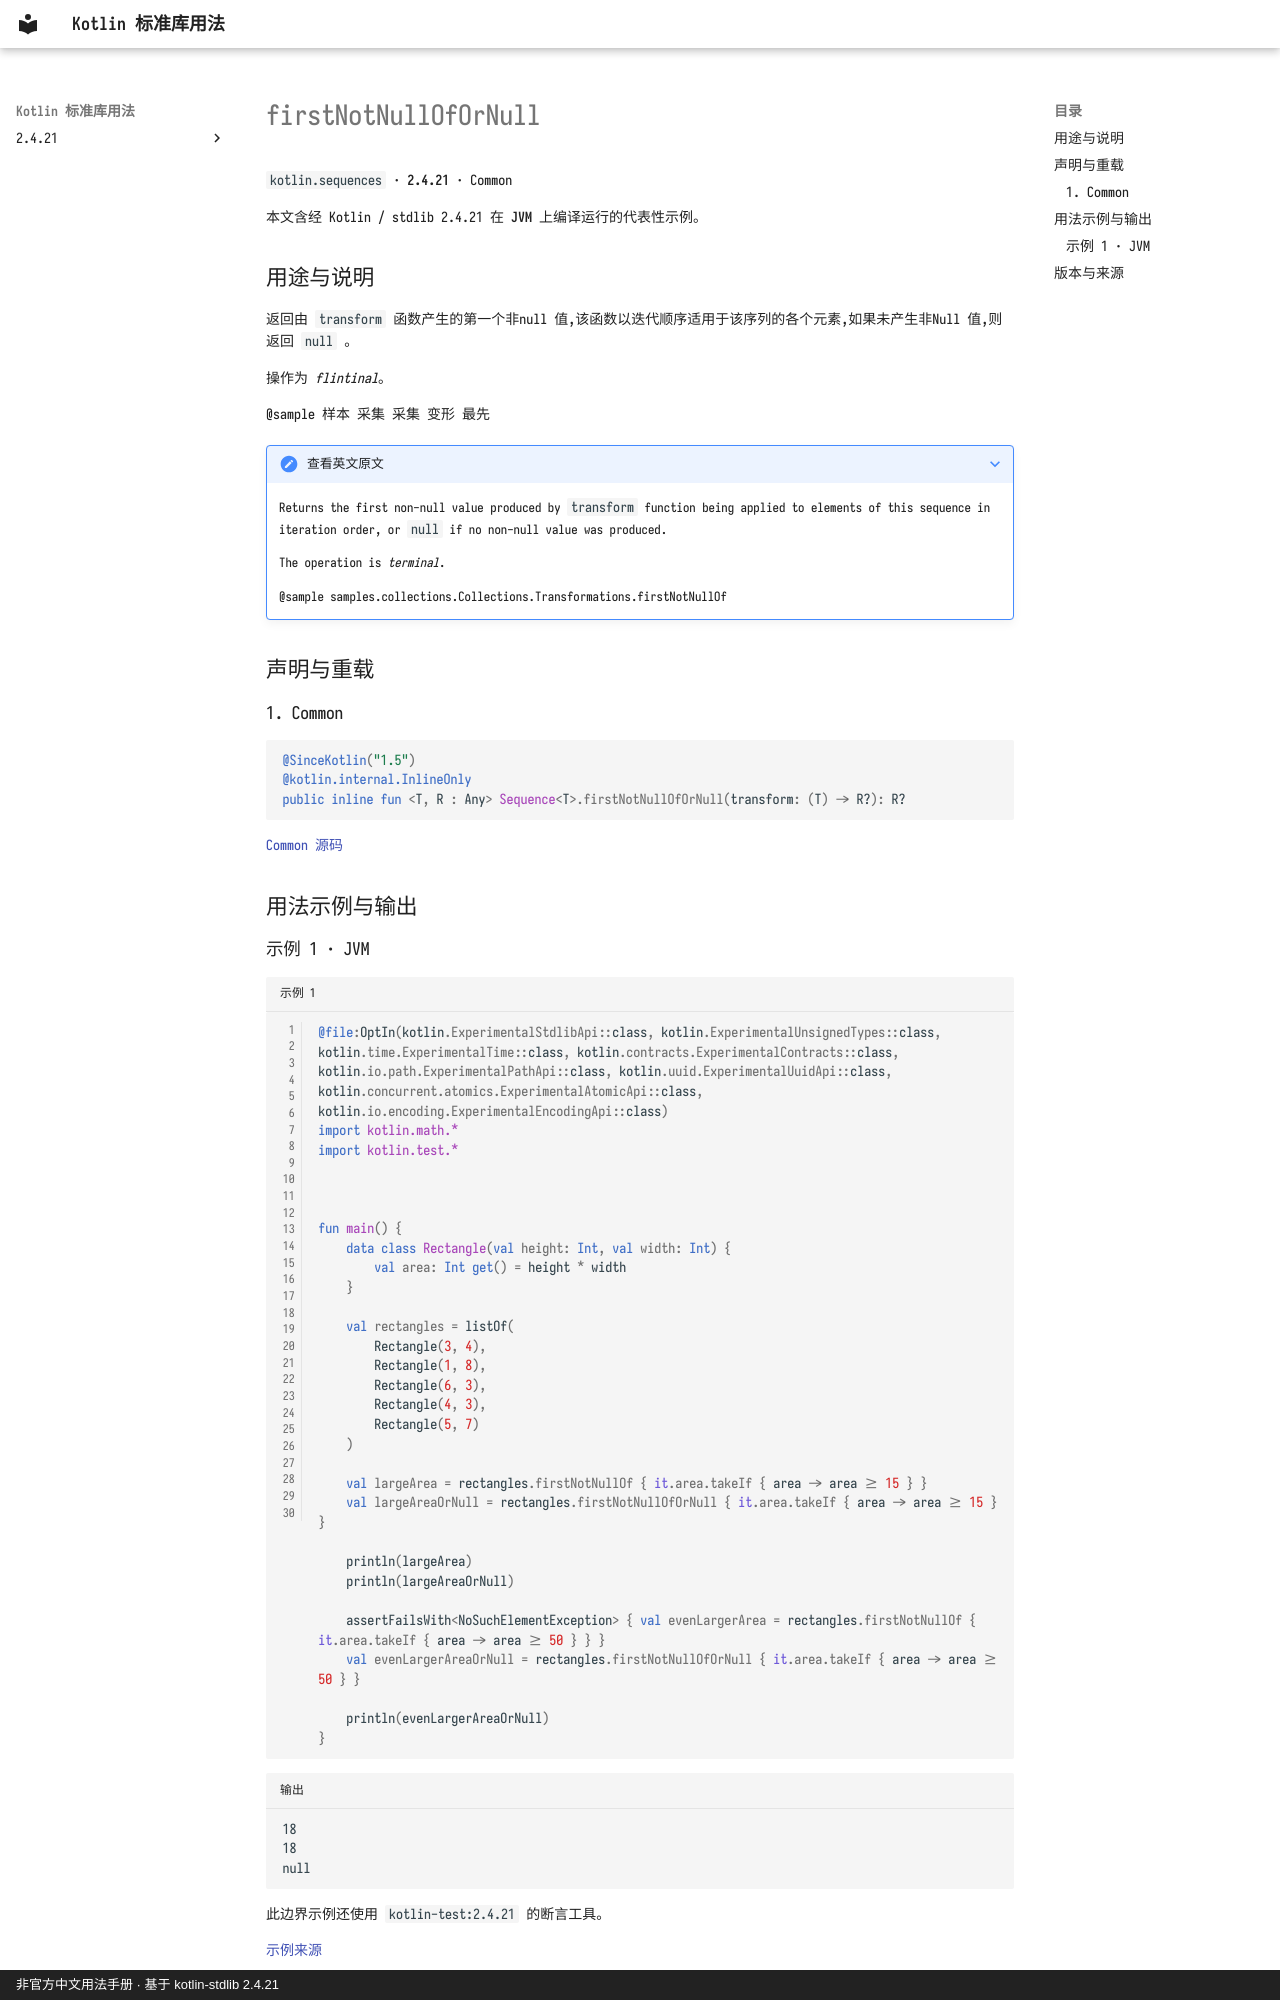

repository: oooooooko/kotlin-stdlib-docs · page: zh/api/kotlin.sequences/firstnotnullofornull--78ab62af/index.html · generator: mkdocs · copyright: 非官方中文用法手册 · 基于 kotlin-stdlib 2.4.21

# firstNotNullOfOrNull

`kotlin.sequences` · **2.4.21** · Common

本文含经 Kotlin / stdlib 2.4.21 在 **JVM** 上编译运行的代表性示例。

## 用途与说明

返回由 `transform` 函数产生的第一个非null 值,该函数以迭代顺序适用于该序列的各个元素,如果未产生非Null 值,则返回 `null` 。

操作为 _flintinal_。

@sample 样本 采集 采集 变形 最先

??? note "查看英文原文"

    Returns the first non-null value produced by `transform` function being applied to elements of this sequence in iteration order,
    or `null` if no non-null value was produced.
    
    The operation is _terminal_.
    
    @sample samples.collections.Collections.Transformations.firstNotNullOf

## 声明与重载

### 1. Common

```kotlin
@SinceKotlin("1.5")
@kotlin.internal.InlineOnly
public inline fun <T, R : Any> Sequence<T>.firstNotNullOfOrNull(transform: (T) -> R?): R?
```

[Common 源码](https://github.com/JetBrains/kotlin/blob/v2.4.21/libraries/stdlib/common/src/generated/_Sequences.kt#L146)

## 用法示例与输出
